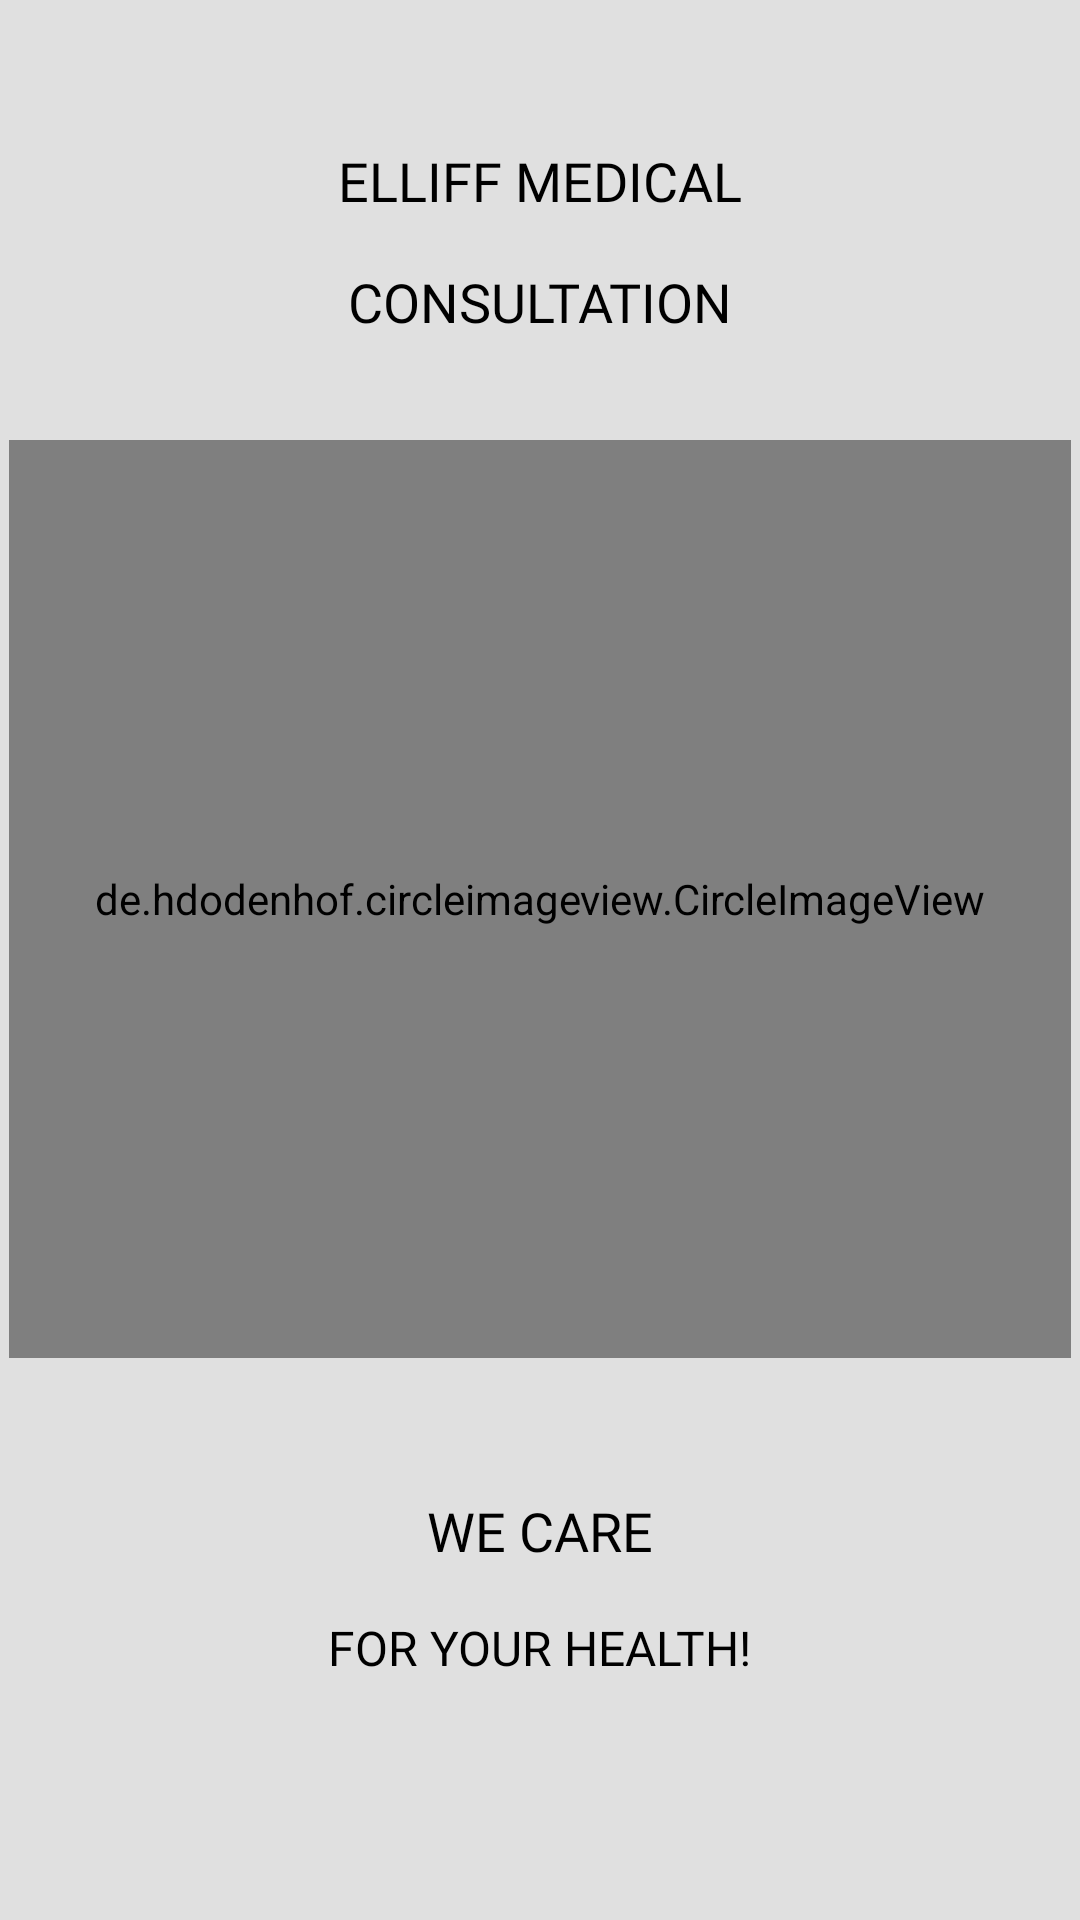

Write the Android layout XML for this screen, with the resource values it uses.
<!-- AndroidManifest.xml: application theme Theme.MedicalConsultation -->
<!-- res/layout/activity_splash.xml -->
<?xml version="1.0" encoding="utf-8"?>
<androidx.constraintlayout.widget.ConstraintLayout xmlns:android="http://schemas.android.com/apk/res/android"
    xmlns:app="http://schemas.android.com/apk/res-auto"
    xmlns:tools="http://schemas.android.com/tools"
    android:layout_width="match_parent"
    android:layout_height="match_parent"
    tools:context=".SplashActivity"
    android:background="@color/background">

    <de.hdodenhof.circleimageview.CircleImageView
        android:id="@+id/imageView13"
        android:layout_width="354dp"
        android:layout_height="306dp"
        android:layout_marginTop="24dp"
        android:layout_marginBottom="24dp"
        android:src="@drawable/who"
        app:layout_constraintBottom_toTopOf="@+id/textView16"
        app:layout_constraintEnd_toEndOf="parent"
        app:layout_constraintHorizontal_bias="0.491"
        app:layout_constraintStart_toStartOf="parent"
        app:layout_constraintTop_toBottomOf="@+id/textView15"
        app:layout_constraintVertical_bias="0.324" />

    <TextView
        android:id="@+id/textView13"
        android:layout_width="wrap_content"
        android:layout_height="wrap_content"
        android:layout_marginTop="48dp"
        android:fontFamily="@font/diplomata_sc"
        android:text="ELLIFF MEDICAL"
        android:textColor="@color/black"
        android:textSize="18sp"
        app:layout_constraintEnd_toEndOf="parent"
        app:layout_constraintStart_toStartOf="parent"
        app:layout_constraintTop_toTopOf="parent" />

    <TextView
        android:id="@+id/textView15"
        android:layout_width="wrap_content"
        android:layout_height="wrap_content"
        android:layout_marginTop="16dp"
        android:fontFamily="@font/diplomata_sc"
        android:text="CONSULTATION"
        android:textColor="@color/black"
        android:textSize="18sp"
        app:layout_constraintEnd_toEndOf="@+id/textView13"
        app:layout_constraintStart_toStartOf="@+id/textView13"
        app:layout_constraintTop_toBottomOf="@+id/textView13" />

    <TextView
        android:id="@+id/textView16"
        android:layout_width="wrap_content"
        android:layout_height="wrap_content"
        android:layout_marginBottom="16dp"
        android:fontFamily="@font/diplomata_sc"
        android:text="WE CARE"
        android:textColor="@color/black"
        android:textSize="18sp"
        app:layout_constraintBottom_toTopOf="@+id/textView17"
        app:layout_constraintEnd_toEndOf="parent"
        app:layout_constraintStart_toStartOf="parent" />

    <TextView
        android:id="@+id/textView17"
        android:layout_width="wrap_content"
        android:layout_height="wrap_content"
        android:layout_marginBottom="80dp"
        android:fontFamily="@font/diplomata_sc"
        android:text="FOR YOUR HEALTH!"
        android:textColor="@color/black"
        android:textSize="16sp"
        app:layout_constraintBottom_toBottomOf="parent"
        app:layout_constraintEnd_toEndOf="@+id/textView16"
        app:layout_constraintHorizontal_bias="0.506"
        app:layout_constraintStart_toStartOf="@+id/textView16" />

</androidx.constraintlayout.widget.ConstraintLayout>
<!-- resources referenced by this layout -->
<resources>
  <color name="background">#E0E0E0</color>
  <color name="black">#FF000000</color>
  <style name="Theme.MedicalConsultation" parent="Theme.MaterialComponents.Light.NoActionBar">
          
          <item name="colorPrimary">@color/purple_200</item>
          <item name="colorPrimaryVariant">@color/background</item>
          <item name="colorOnPrimary">@color/white</item>
          
          <item name="colorSecondary">@color/teal_200</item>
          <item name="colorSecondaryVariant">@color/teal_700</item>
          <item name="colorOnSecondary">@color/black</item>
          
          <item name="android:statusBarColor" tools:targetApi="l">?attr/colorPrimaryVariant</item>
          
      </style>
  <color name="purple_200">#FFBB86FC</color>
  <color name="white">#FFFFFFFF</color>
  <color name="teal_200">#FF03DAC5</color>
  <color name="teal_700">#FF018786</color>
</resources>
